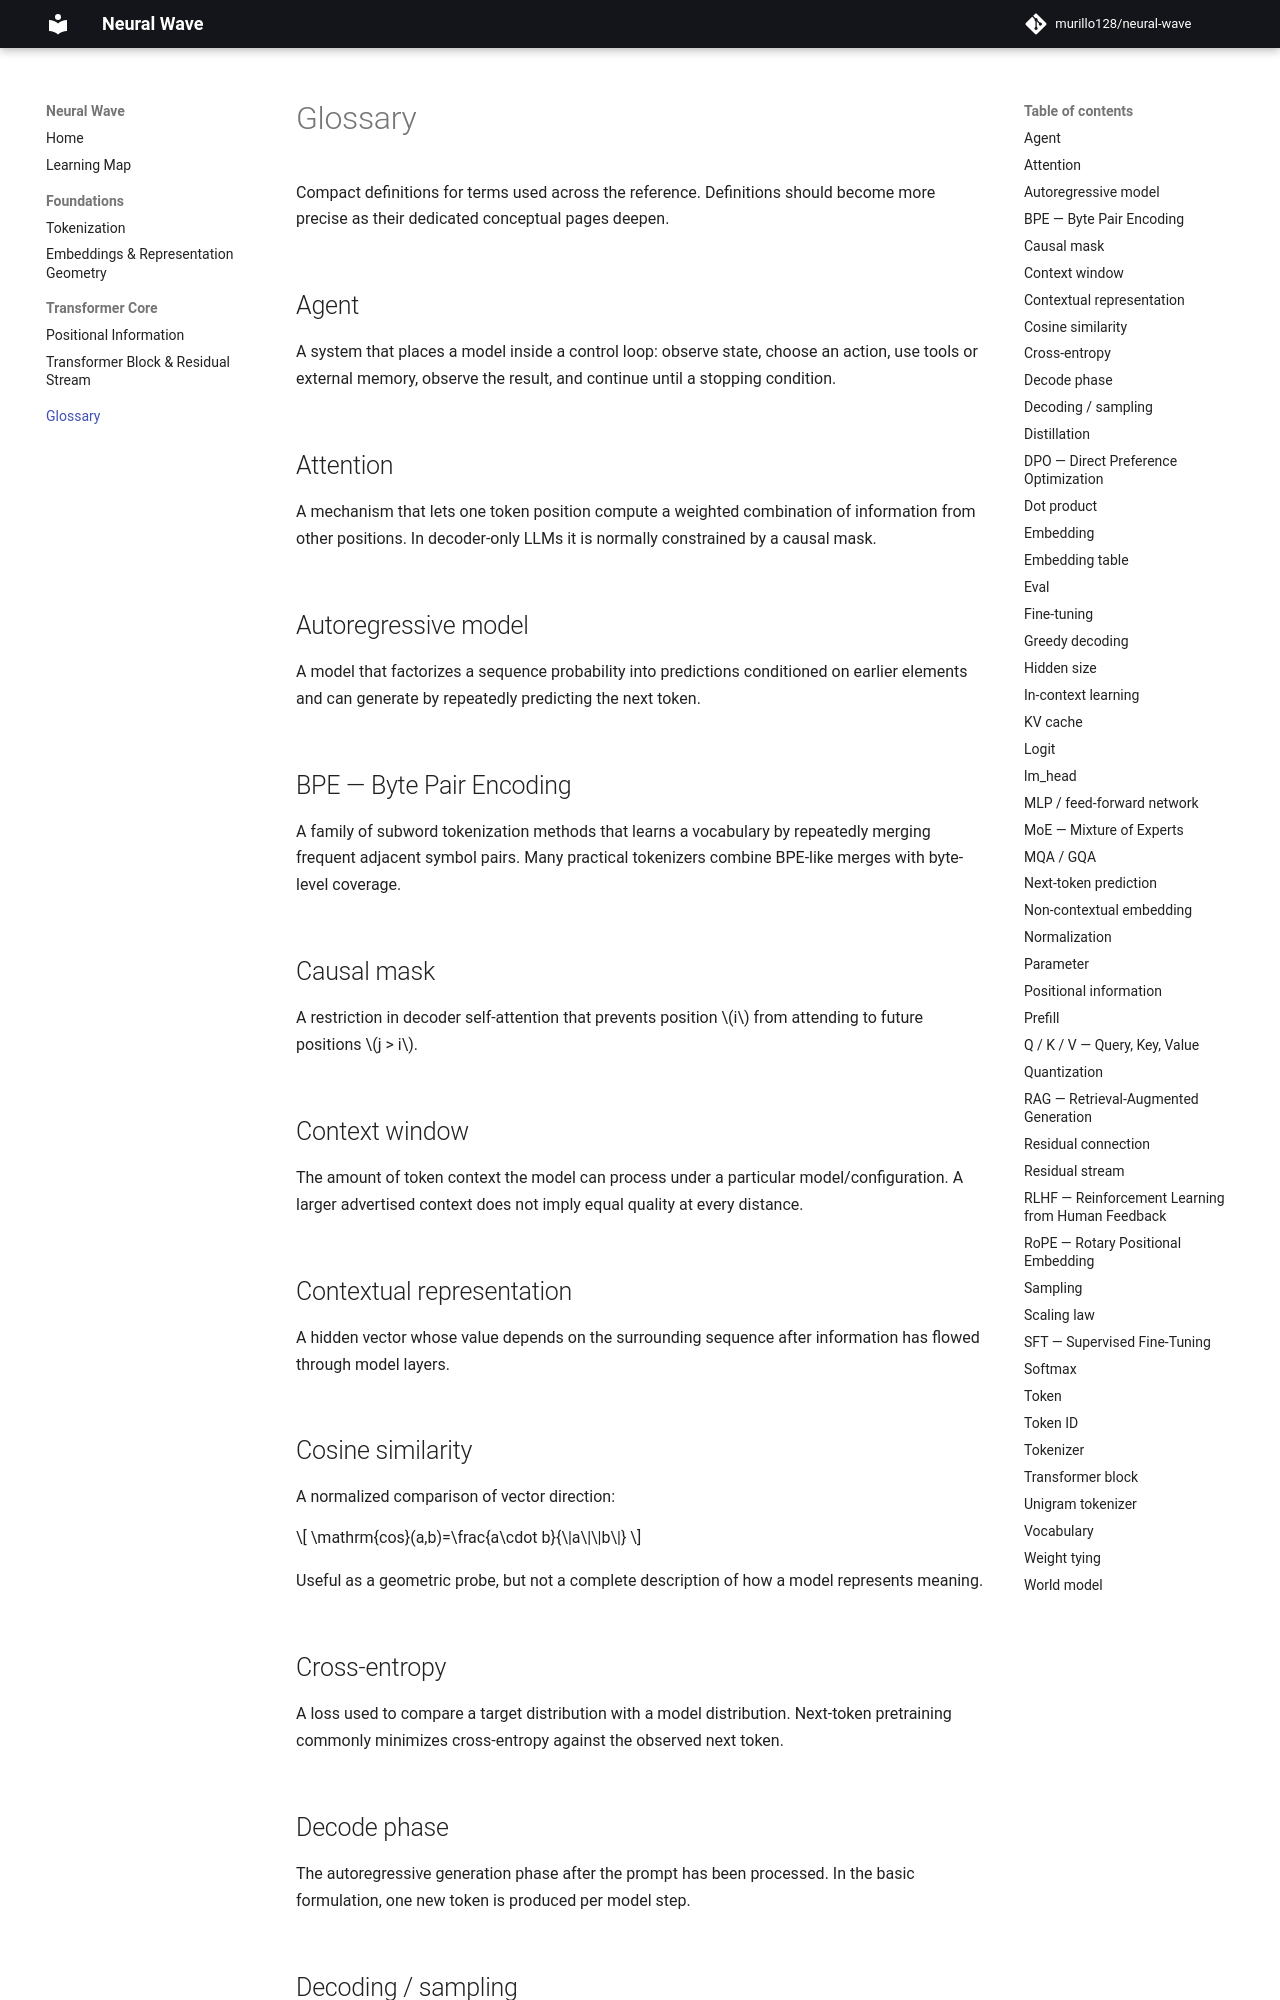

repository: murillo128/neural-wave · page: glossary/index.html · generator: mkdocs

# Glossary

Compact definitions for terms used across the reference. Definitions should become more precise as their dedicated conceptual pages deepen.

## Agent

A system that places a model inside a control loop: observe state, choose an action, use tools or external memory, observe the result, and continue until a stopping condition.

## Attention

A mechanism that lets one token position compute a weighted combination of information from other positions. In decoder-only LLMs it is normally constrained by a causal mask.

## Autoregressive model

A model that factorizes a sequence probability into predictions conditioned on earlier elements and can generate by repeatedly predicting the next token.

## BPE — Byte Pair Encoding

A family of subword tokenization methods that learns a vocabulary by repeatedly merging frequent adjacent symbol pairs. Many practical tokenizers combine BPE-like merges with byte-level coverage.

## Causal mask

A restriction in decoder self-attention that prevents position \(i\) from attending to future positions \(j > i\).

## Context window

The amount of token context the model can process under a particular model/configuration. A larger advertised context does not imply equal quality at every distance.

## Contextual representation

A hidden vector whose value depends on the surrounding sequence after information has flowed through model layers.

## Cosine similarity

A normalized comparison of vector direction:

\[
\mathrm{cos}(a,b)=\frac{a\cdot b}{\|a\|\|b\|}
\]

Useful as a geometric probe, but not a complete description of how a model represents meaning.

## Cross-entropy

A loss used to compare a target distribution with a model distribution. Next-token pretraining commonly minimizes cross-entropy against the observed next token.

## Decode phase

The autoregressive generation phase after the prompt has been processed. In the basic formulation, one new token is produced per model step.
